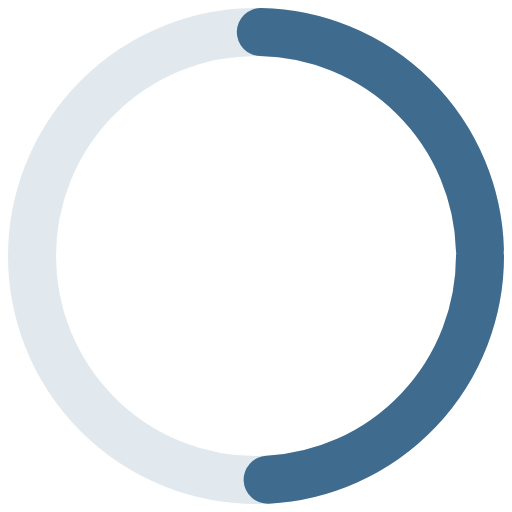
t = 0.00 s
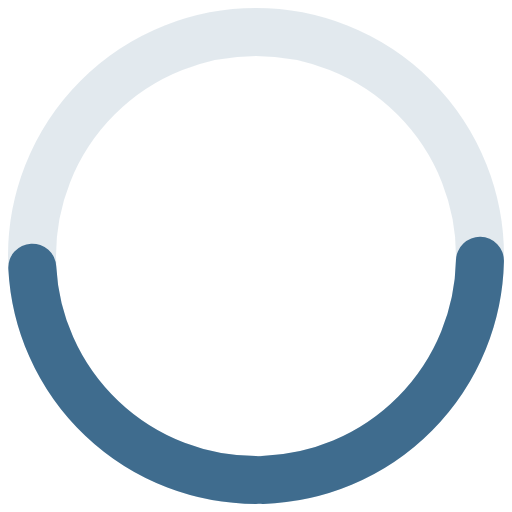
t = 0.30 s
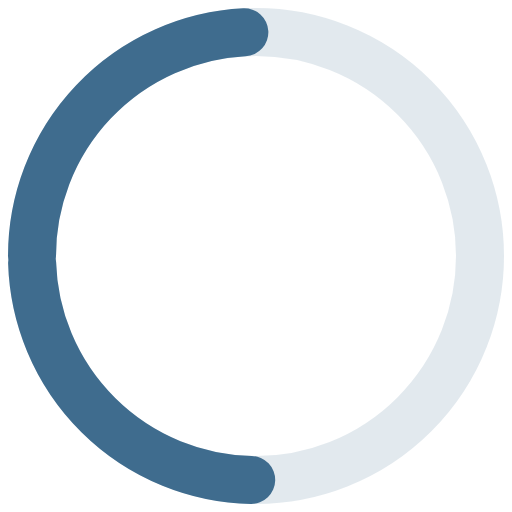
t = 0.60 s
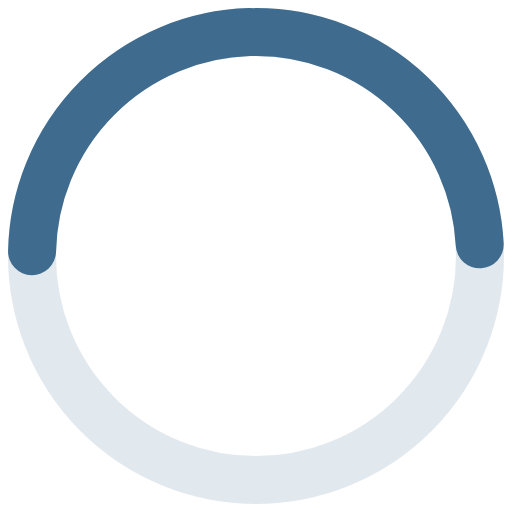
t = 0.90 s

The animated SVG that drew these frames (rendered in a browser with its animation timeline set to each time). Animation: 1 SMIL element (animateTransform=1); one cycle of 1.20 s, repeats indefinitely.

<?xml version="1.0" encoding="UTF-8"?>
<svg xmlns="http://www.w3.org/2000/svg" width="128" height="128" viewBox="0 0 128 128">
  <!-- Background track -->
  <circle
    cx="64"
    cy="64"
    r="56"
    fill="none"
    stroke="rgba(63,108,142,0.15)"
    stroke-width="12"
  />
  <!-- Rotating arc -->
  <circle
    cx="64"
    cy="64"
    r="56"
    fill="none"
    stroke="#3F6C8E"
    stroke-width="12"
    stroke-linecap="round"
    stroke-dasharray="85 180"
  >
    <animateTransform
      attributeName="transform"
      type="rotate"
      from="0 64 64"
      to="360 64 64"
      dur="1.2s"
      repeatCount="indefinite"
    />
  </circle>
</svg>
